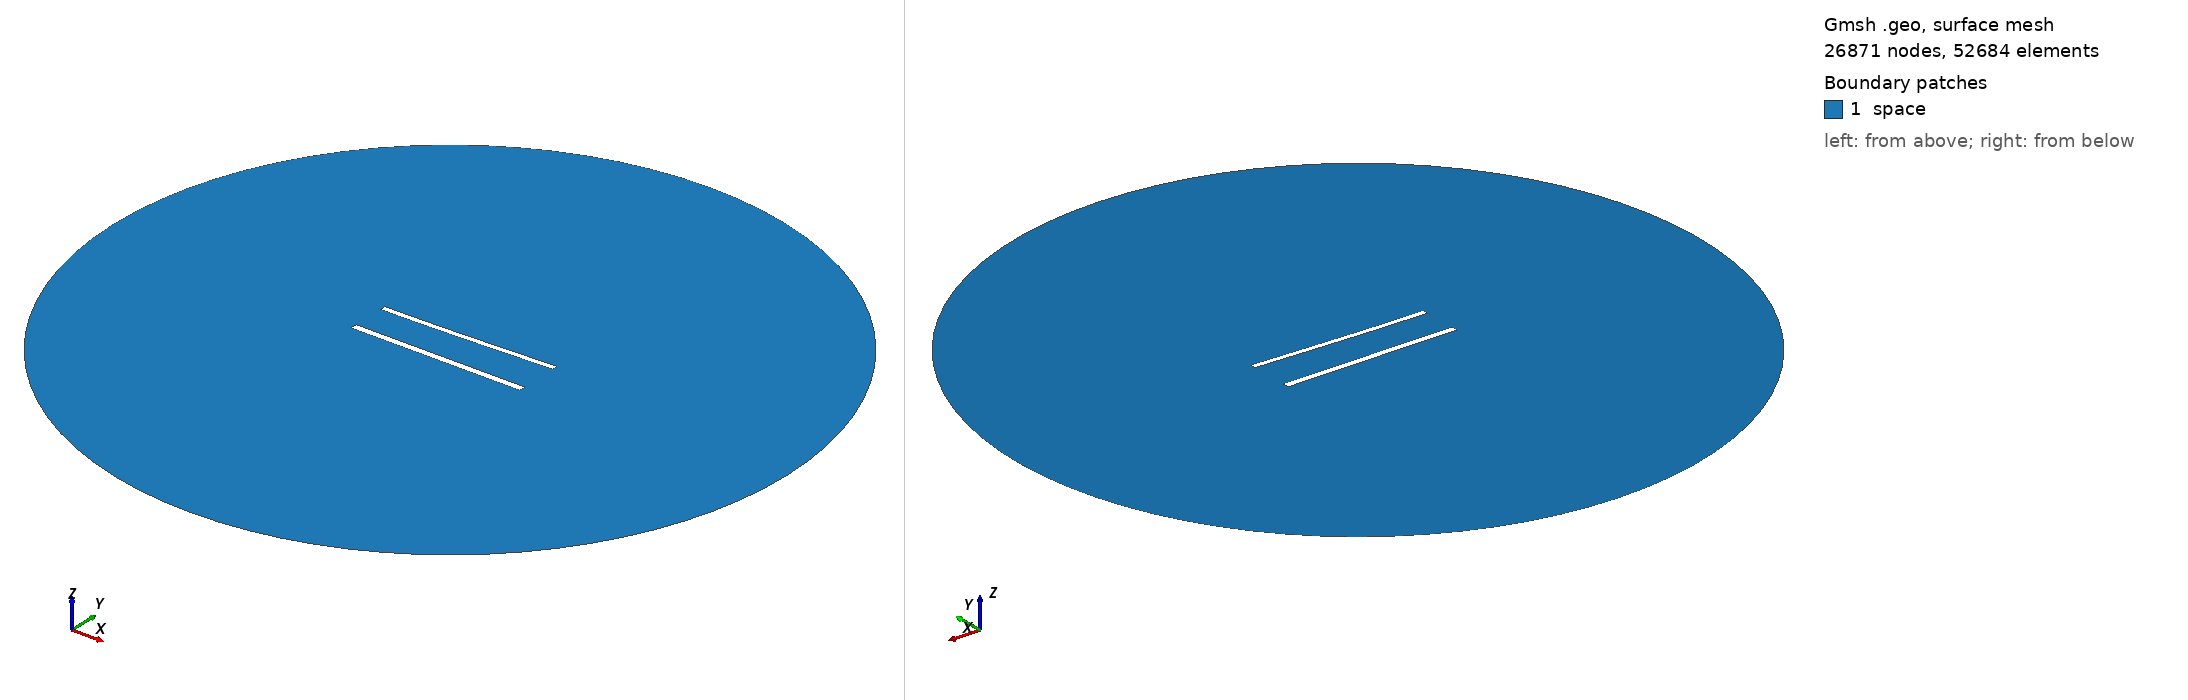

Gmsh geometry script, surface-meshed: 26871 nodes, 52684 surface elements. Boundary patches (legend numbers): 1 space. Left view from above one corner, right view from below the opposite corner. Legend entries are the model's physical surfaces. The drawing asked Gmsh for element sizes between 1% and 20% of the model's largest extent; the script's own settings can give other sizes.

=== 959.geo (drawn) ===
//---------------------------------------
// Geometry kernel
//---------------------------------------

SetFactory("OpenCASCADE");



//---------------------------------------
// Parameters of the geometry
//---------------------------------------

// Overetch of the upper plate
overetch = 0.25;

// Distance between the plates
distance = 22.5;

// Discretization over the x axis (for the deformation)
nx = 50; 

// Length of the plate
L = 100 - overetch; 

// Number of modes
n = 4; 

// 1st mode coefficient
coeff(1) = 1.5;
beta(1) = 0.596864 * 3.1415926535 / L;

// 2nd mode coefficient
coeff(2) = 0.0;
beta(2) = 1.49418 * 3.1415926535 / L;

// 3rd mode coefficient
coeff(3) = 0.0;
beta(3) = 2.50025 * 3.1415926535 / L;

// 4th mode coefficient
coeff(4) = 0.0;
beta(4) = 3.49999 * 3.1415926535 / L;



//---------------------------------------
// Upper plate (deformed rectangle)
//---------------------------------------

// Coordiantes of the upper plate
xmin = -50;
xmax = 50 - overetch;

// Height of the upper plate
yheight = 4 - 2 * overetch;

// Indexes of the points
UpperID[] = {};
LowerID[] = {};
LeftID[] = {};
RightID[] = {};

// Point index
p = 1;

// Horizontal edges
For i In {1:nx}
    x = xmin + (i-1)*(xmax - xmin)/(nx-1);

    y_bottom = distance / 2 + overetch;
    For j In {1:n}
        C = (Cosh(beta(j)*L) + Cos(beta(j)*L)) / (Sinh(beta(j)*L) + Sin(beta(j)*L));
        y_bottom  = y_bottom + coeff(j) * (Cosh(beta(j)*(x+50)) - Cos(beta(j)*(x+50)) - C * (Sinh(beta(j)*(x+50)) - Sin(beta(j)*(x+50))));
    EndFor

    y_top = y_bottom + yheight;

    Point(p) = {x, y_top, 0, 1.0};
    UpperID[i] = p;
    p = p + 1;

    Point(p) = {x, y_bottom, 0, 1.0};
    LowerID[i] = p;
    p = p + 1;
EndFor

// Create point lists
UpperPts[] = {}; LowerPts[] = {};
For i In {1:nx}
  UpperPts[] += {UpperID[i]};
  LowerPts[] += {LowerID[i]};
EndFor

// Build splines
Spline(1) = {UpperPts[]};
Spline(2) = {LowerPts[]};
Line(3) = {LowerPts[nx-1], UpperPts[nx-1]};
Line(4) = {LowerPts[0], UpperPts[0]};

// Build the plane surface
Curve Loop(1) = {2, 3, -1, -4};
Plane Surface(1) = {1};



//---------------------------------------
// Lower plate (rectangle)
//---------------------------------------

// Vertices
Point(1001) = {-50, -distance/2, 0, 1.0};
Point(1002) = { 50, -distance/2, 0, 1.0};
Point(1003) = { 50,  -distance/2 + 4, 0, 1.0};
Point(1004) = {-50,  -distance/2 + 4, 0, 1.0};

// Edges
Line(5) = {1001, 1002};
Line(6) = {1002, 1003};
Line(7) = {1003, 1004};
Line(8) = {1004, 1001};

// Plane surface
Line Loop(2) = {5, 6, 7, 8};
Plane Surface(2) = {2}; 



//---------------------------------------
// Outer (fictious) boundary
//---------------------------------------

// Points
Point(1005) = {0, 0, 0};       // Center
Point(1006) = {200, 0, 0};     // Start point
Point(1007) = {0, 200, 0};     // 90 degrees
Point(1008) = {-200, 0, 0};    // 180 degrees
Point(1009) = {0, -200, 0};    // 270 degrees

// Circle arcs (each needs start, center, end)
Circle(9) = {1006, 1005, 1007};
Circle(10) = {1007, 1005, 1008};
Circle(11) = {1008, 1005, 1009};
Circle(12) = {1009, 1005, 1006};

// Plane surface for the entire domain
Curve Loop(3) = {9, 10, 11, 12};
Surface(3) = {3};

// Subtract the plates from the whole domain to obtain the actual domain where we want to solve the equations
BooleanDifference{ Surface{3}; Delete; }{ Surface{1}; Surface{2}; Delete; }




//---------------------------------------
// Transfinite Lines/Curves
//---------------------------------------

// Set the number of points on the boundaries
r = 6;
d = 0.15;

// Plates
Transfinite Curve {1} = 50*r/4 Using Progression 1;
Transfinite Line {2} = 50*r Using Progression 1;
Transfinite Curve {3, 4} = 2*r Using Progression 1+d;
Transfinite Line {5} = 50*r/4 Using Progression 1;
Transfinite Line {7} = 50*r Using Progression 1;
Transfinite Line {6} = 2*r Using Progression 1-d;
Transfinite Line {8} = 2*r Using Progression 1+d;

// Outer boundary
Transfinite Line {9, 10, 11, 12} = 20 Using Progression 1;



//---------------------------------------
// Physical groups
//---------------------------------------                

// Physical curves (boundaries)
Physical Line("force_segment", 10) = {2};
Physical Line("upper_plate", 11) = {1, 3, 4};
Physical Line("lower_plate", 12) = {5, 6, 7, 8};
Physical Line("boundary", 20) = {9, 10, 11, 12};

// Physical Surfaces
Physical Surface("space", 30) = {3};



//---------------------------------------
// 6. Generate the Mesh
//---------------------------------------

// 2D mesh generation
Mesh 2;
